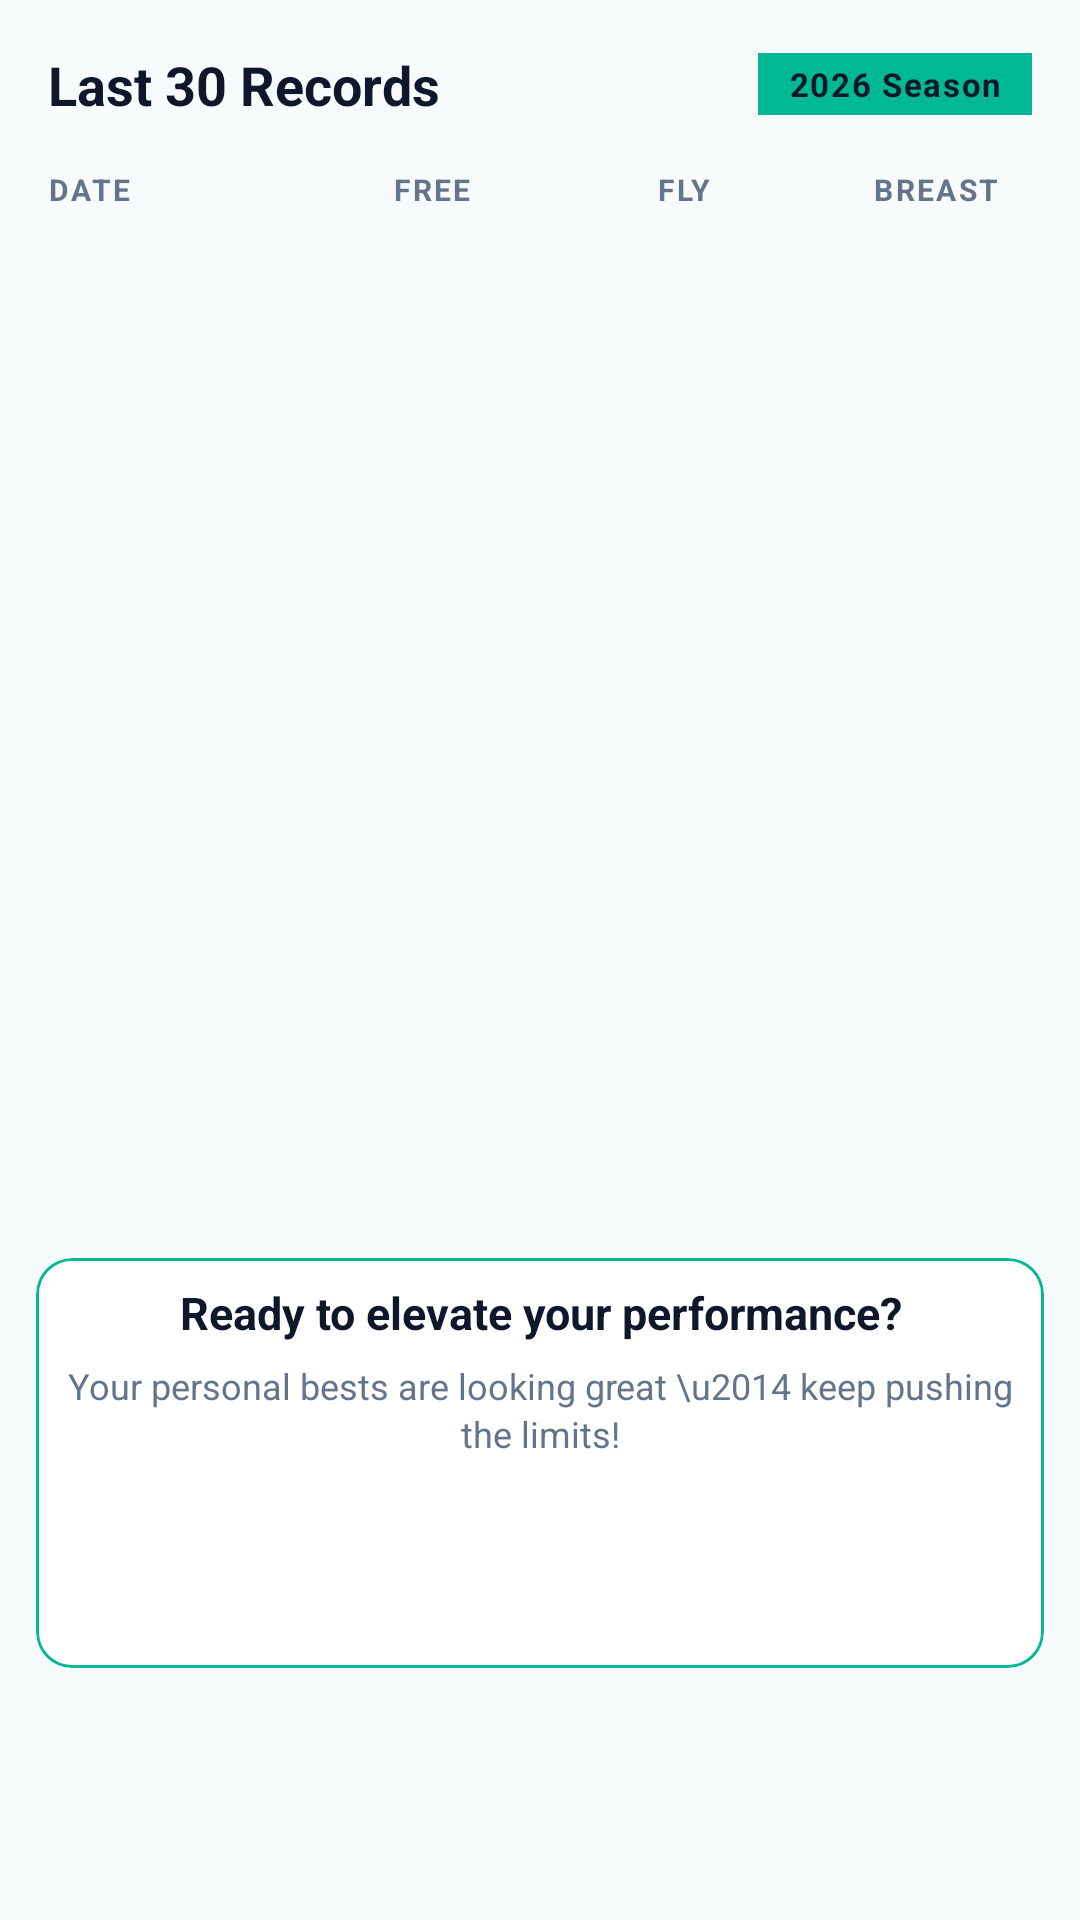

Produce the Android XML layout that renders to this screen, including the resource entries it uses.
<!-- AndroidManifest.xml: application theme AppTheme -->
<!-- res/layout/fragment_records.xml -->
<?xml version="1.0" encoding="utf-8"?>
<LinearLayout xmlns:android="http://schemas.android.com/apk/res/android"
    xmlns:app="http://schemas.android.com/apk/res-auto"
    android:layout_width="match_parent"
    android:layout_height="match_parent"
    android:orientation="vertical"
    android:background="@color/dark_background"
    android:paddingBottom="72dp">

    
    <LinearLayout
        android:layout_width="match_parent"
        android:layout_height="wrap_content"
        android:orientation="horizontal"
        android:paddingHorizontal="16dp"
        android:paddingTop="16dp"
        android:paddingBottom="8dp"
        android:gravity="center_vertical">

        <TextView
            android:layout_width="0dp"
            android:layout_height="wrap_content"
            android:layout_weight="1"
            android:text="Last 30 Records"
            android:textColor="@color/dark_on_surface"
            android:textSize="18sp"
            android:textStyle="bold" />

        <TextView
            android:layout_width="wrap_content"
            android:layout_height="wrap_content"
            android:text="2026 Season"
            android:textColor="@color/dark_primary"
            android:textSize="11sp"
            android:textStyle="bold"
            android:background="@color/dark_primary_container"
            android:paddingHorizontal="10dp"
            android:paddingVertical="3dp"
            android:gravity="center"
            android:letterSpacing="0.05" />
    </LinearLayout>

    
    <HorizontalScrollView
        android:id="@+id/headerScroll"
        android:layout_width="match_parent"
        android:layout_height="wrap_content"
        android:paddingLeft="4dp"
        android:scrollbars="none"
        android:overScrollMode="never">

        <LinearLayout
            android:layout_width="wrap_content"
            android:layout_height="wrap_content"
            android:orientation="horizontal"
            android:paddingVertical="8dp"
            android:paddingStart="12dp"
            android:paddingEnd="16dp">

            <TextView
                android:layout_width="90dp"
                android:layout_height="wrap_content"
                android:text="DATE"
                android:textColor="@color/dark_on_surface_variant"
                android:textSize="10sp"
                android:textStyle="bold"
                android:letterSpacing="0.08" />

            <TextView
                android:layout_width="76dp"
                android:layout_height="wrap_content"
                android:layout_marginEnd="8dp"
                android:gravity="center"
                android:text="FREE"
                android:textColor="@color/dark_on_surface_variant"
                android:textSize="10sp"
                android:textStyle="bold"
                android:letterSpacing="0.08" />

            <TextView
                android:layout_width="76dp"
                android:layout_height="wrap_content"
                android:layout_marginEnd="8dp"
                android:gravity="center"
                android:text="FLY"
                android:textColor="@color/dark_on_surface_variant"
                android:textSize="10sp"
                android:textStyle="bold"
                android:letterSpacing="0.08" />

            <TextView
                android:layout_width="76dp"
                android:layout_height="wrap_content"
                android:layout_marginEnd="8dp"
                android:gravity="center"
                android:text="BREAST"
                android:textColor="@color/dark_on_surface_variant"
                android:textSize="10sp"
                android:textStyle="bold"
                android:letterSpacing="0.08" />

            <TextView
                android:layout_width="76dp"
                android:layout_height="wrap_content"
                android:gravity="center"
                android:text="BACK"
                android:textColor="@color/dark_on_surface_variant"
                android:textSize="10sp"
                android:textStyle="bold"
                android:letterSpacing="0.08" />
        </LinearLayout>

    </HorizontalScrollView>

    <androidx.recyclerview.widget.RecyclerView
        android:id="@+id/listTracker"
        android:layout_width="match_parent"
        android:layout_height="0dp"
        android:layout_weight="1"
        android:clipToPadding="false"
        android:paddingTop="4dp"
        android:paddingBottom="8dp"
        android:paddingHorizontal="0dp" />

    
    <com.google.android.material.card.MaterialCardView
        android:layout_width="match_parent"
        android:layout_height="wrap_content"
        android:layout_marginHorizontal="12dp"
        android:layout_marginBottom="12dp"
        app:cardBackgroundColor="@color/dark_surface_lowest"
        app:cardCornerRadius="12dp"
        app:cardElevation="0dp"
        app:strokeColor="@color/dark_primary_container"
        app:strokeWidth="1dp"
        android:padding="16dp">

        <LinearLayout
            android:layout_width="match_parent"
            android:layout_height="wrap_content"
            android:orientation="vertical"
            android:gravity="center"
            android:padding="8dp">

            <TextView
                android:layout_width="wrap_content"
                android:layout_height="wrap_content"
                android:text="Ready to elevate your performance?"
                android:textColor="@color/dark_on_surface"
                android:textSize="15sp"
                android:textStyle="bold"
                android:gravity="center" />

            <TextView
                android:layout_width="wrap_content"
                android:layout_height="wrap_content"
                android:layout_marginTop="6dp"
                android:text="Your personal bests are looking great \u2014 keep pushing the limits!"
                android:textColor="@color/dark_on_surface_variant"
                android:textSize="12sp"
                android:gravity="center"
                android:lineSpacingExtra="2dp" />

            <Button
                android:id="@+id/btnViewFullReport"
                style="@style/Widget.Material3.Button.TonalButton"
                android:layout_width="wrap_content"
                android:layout_height="wrap_content"
                android:layout_marginTop="14dp"
                android:drawableRight="@drawable/ic_lock_24"
                android:drawableTint="@color/sun_gold"
                android:text="View Full Report"
                android:textColor="@android:color/white"
                android:textSize="13sp"
                android:textAllCaps="false"
                app:backgroundTint="@color/dark_primary_fixed_dim"
                android:paddingHorizontal="20dp"
                android:paddingVertical="8dp" />
        </LinearLayout>

    </com.google.android.material.card.MaterialCardView>

</LinearLayout>
<!-- resources referenced by this layout -->
<resources>
  <color name="dark_background">#F7FBFB</color>
  <color name="dark_on_surface">#0F172A</color>
  <color name="dark_on_surface_variant">#64748B</color>
  <color name="dark_primary">#0F172A</color>
  <color name="dark_primary_container">#00B894</color>
  <color name="dark_primary_fixed_dim">#00B894</color>
  <color name="dark_surface_lowest">#FFFFFF</color>
  <color name="sun_gold">#FFD166</color>
  <style name="AppTheme" parent="Theme.MaterialComponents.Light.DarkActionBar">
          <item name="colorPrimary">@color/dark_primary_fixed_dim</item>
          <item name="colorPrimaryVariant">@color/dark_primary_container</item>
          <item name="colorOnPrimary">@color/dark_background</item>
          <item name="colorSecondary">@color/dark_secondary</item>
          <item name="colorAccent">@color/dark_primary_fixed_dim</item>
          <item name="android:textColorSecondary">@color/dark_on_surface_variant</item>
          <item name="android:statusBarColor">@color/dark_background</item>
      </style>
  <color name="dark_secondary">#0F766E</color>
</resources>
